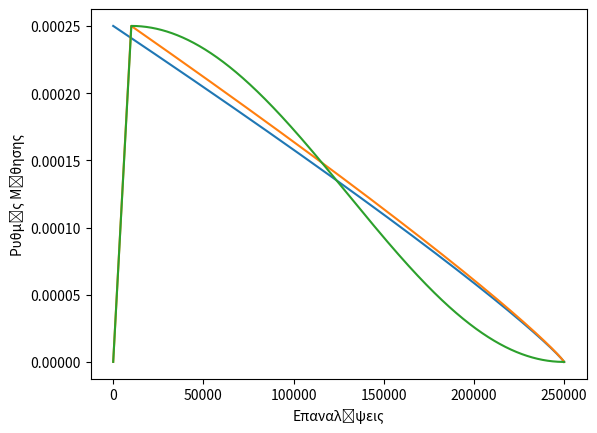

Write the Python code that produced this figure.
import matplotlib.pyplot as plt
import math

def lr_poly_old(base_lr, iter, max_iter, power):
    return base_lr * ((1 - float(iter) / max_iter) ** (power))


def lr_poly(base_lr, iter, max_iter, power, warm_iter):
    if iter < warm_iter:
        return base_lr * iter / warm_iter
    return base_lr * ((1 - float(iter-warm_iter) / (max_iter-warm_iter)) ** (power))


def lr_cos(base_lr, iter, max_iter, power, warm_iter):
    if iter < warm_iter:
        return base_lr * iter / warm_iter
    return base_lr * 0.5 * (1+ math.cos(math.pi*float(iter-warm_iter) / (max_iter-warm_iter)))
    # return base_lr * 0.5 * (1+ math.cos(math.pi*float(iter) / (max_iter)))
    # return base_lr * ((1 - float(iter-warm_iter) / (max_iter-warm_iter)) ** (power)) * 0.5 * (1+ math.cos(math.pi*float(iter-warm_iter) / (max_iter-warm_iter)))


max_iterations = 250000
learning_rate = 2.5e-4
lr_schedule_power = 0.9
warm_iter = 10000
lr_old = [lr_poly_old(learning_rate, x, max_iterations, lr_schedule_power) for x in range(1, max_iterations)]
lr = [lr_poly(learning_rate, x, max_iterations, lr_schedule_power, warm_iter) for x in range(1, max_iterations)]
lr_cosine = [lr_cos(learning_rate, x, max_iterations, lr_schedule_power, warm_iter) for x in range(1, max_iterations)]
plt.plot(range(1, max_iterations), lr_old)
plt.plot(range(1, max_iterations), lr)
plt.plot(range(1, max_iterations), lr_cosine)
plt.xlabel("Επαναλήψεις")
plt.ylabel("Ρυθμός Μάθησης")
plt.show()
plt.savefig('lr_cos_norm.png')
print('asas')